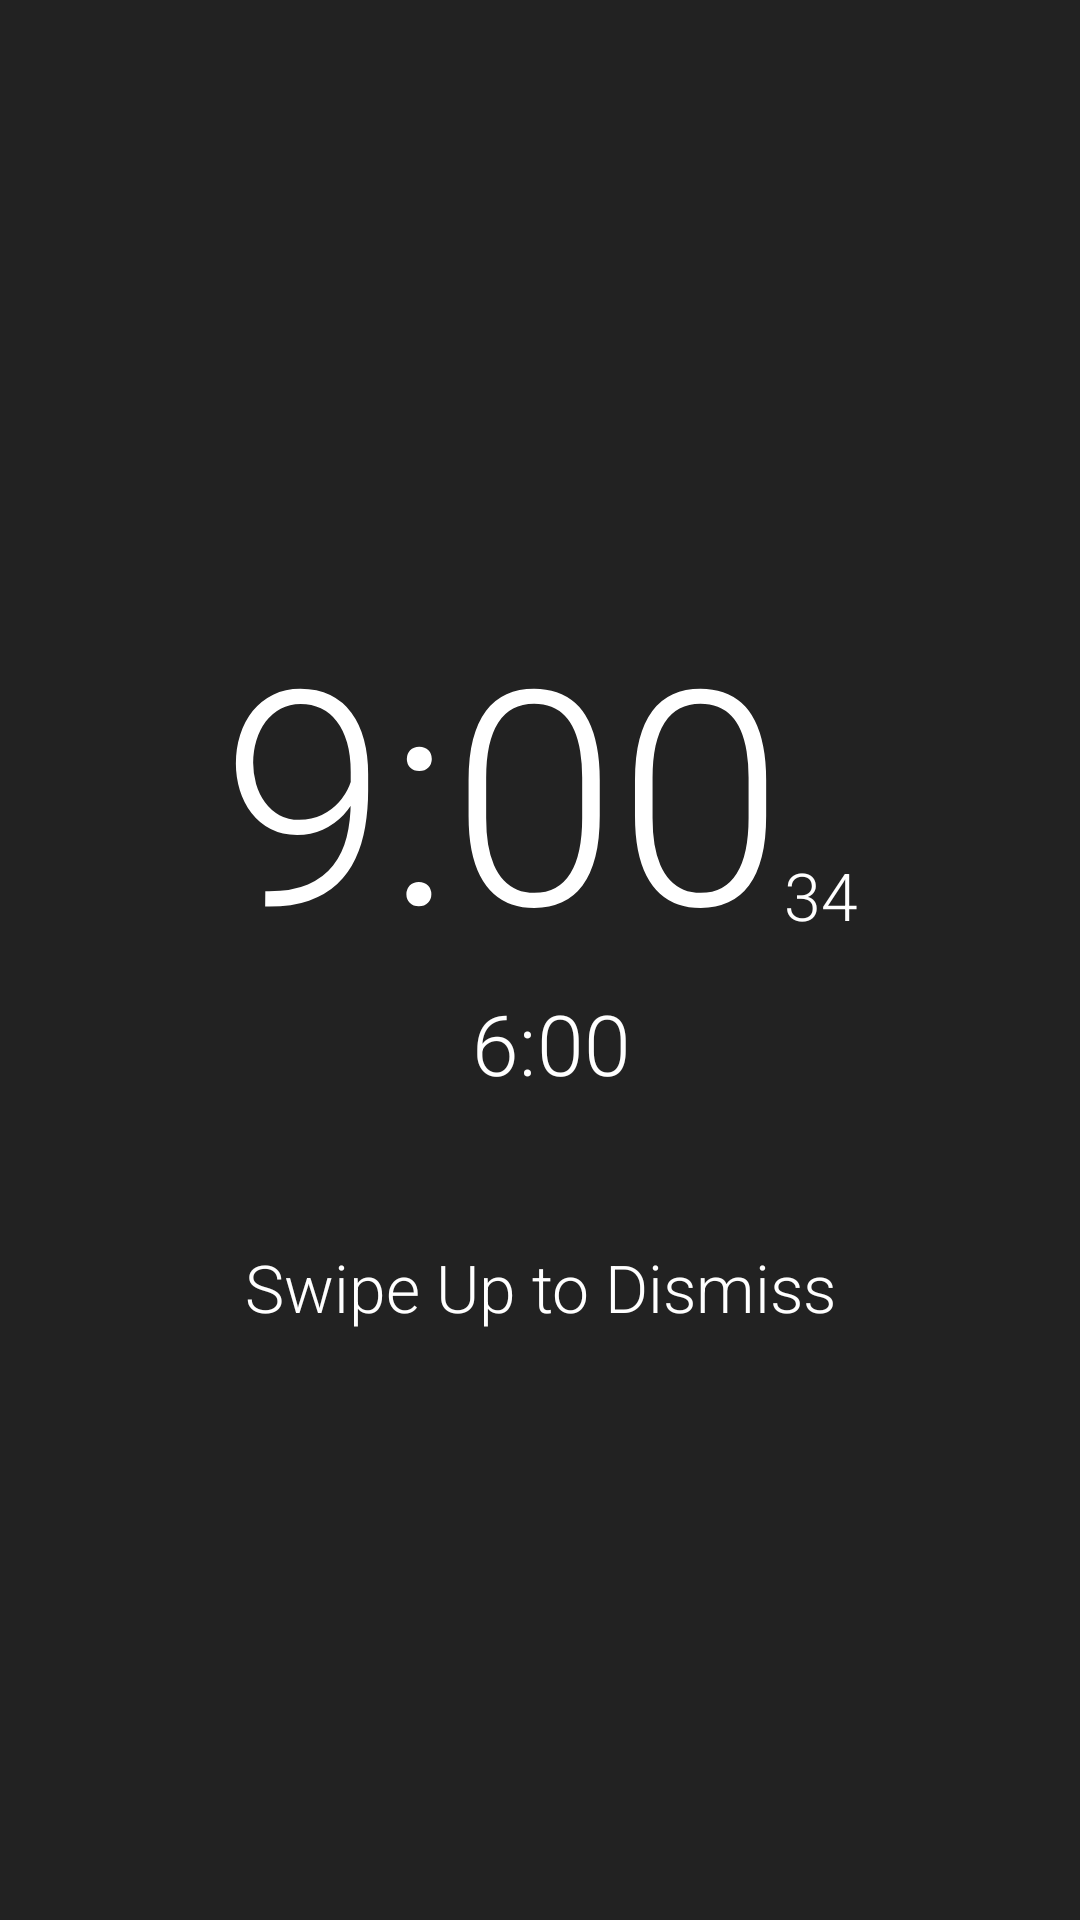

The Android layout XML behind this screen, and the referenced resources:
<!-- AndroidManifest.xml: application theme AppTheme -->
<!-- res/layout/activity_alarm_screen.xml -->
<LinearLayout xmlns:android="http://schemas.android.com/apk/res/android"
              xmlns:tools="http://schemas.android.com/tools"
              android:layout_width="match_parent"
              android:layout_height="match_parent"
              android:orientation="vertical"
              android:background="#222222"
              android:gravity="center"
              tools:context="com.brianysu.alarmclockx.AlarmScreen">

    <LinearLayout
        android:layout_width="match_parent"
        android:layout_height="wrap_content"
        android:orientation="horizontal"
        android:gravity="center">

        <TextView
            android:id="@+id/time_hour_textview"
            android:layout_width="wrap_content"
            android:layout_height="wrap_content"
            android:layout_gravity="center_vertical"
            android:gravity="center"
            android:textSize="100sp"
            android:textColor="@color/white"
            android:fontFamily="sans-serif-light"
            android:text="9" />

        <TextView
            android:layout_width="wrap_content"
            android:layout_height="wrap_content"
            android:layout_gravity="center_vertical"
            android:gravity="center"
            android:textSize="100sp"
            android:textColor="@color/white"
            android:fontFamily="sans-serif-light"
            android:text=":" />

        <TextView
            android:id="@+id/time_min_textview"
            android:layout_width="wrap_content"
            android:layout_height="wrap_content"
            android:layout_gravity="center_vertical"
            android:gravity="center"
            android:textSize="100sp"
            android:textColor="@color/white"
            android:fontFamily="sans-serif-light"
            android:text="00" />

        <TextView
            android:id="@+id/time_seconds_textview"
            android:layout_width="wrap_content"
            android:layout_height="wrap_content"
            android:layout_marginBottom="8dp"
            android:textSize="22sp"
            android:textColor="@color/white"
            android:layout_gravity="bottom"
            android:fontFamily="sans-serif-light"
            android:text="34"/>

    </LinearLayout>
    <LinearLayout
        android:layout_width="match_parent"
        android:layout_height="wrap_content"
        android:orientation="horizontal"
        android:gravity="center">

        <ImageView
            android:id="@+id/time_alarm_imageview"
            android:layout_width="wrap_content"
            android:layout_height="wrap_content"
            android:src="@drawable/ic_action_time"/>

        <TextView
            android:id="@+id/time_next_alarm_hour_textview"
            android:layout_width="wrap_content"
            android:layout_height="wrap_content"
            android:layout_gravity="center_vertical"
            android:layout_marginStart="8dp"
            android:layout_marginLeft="8dp"
            android:gravity="center"
            android:textSize="28sp"
            android:textColor="@color/white"
            android:fontFamily="sans-serif-light"
            android:text="6" />

        <TextView
            android:layout_width="wrap_content"
            android:layout_height="wrap_content"
            android:layout_gravity="center_vertical"
            android:gravity="center"
            android:textSize="28sp"
            android:textColor="@color/white"
            android:fontFamily="sans-serif-light"
            android:text=":" />

        <TextView
            android:id="@+id/time_next_alarm_min_textview"
            android:layout_width="wrap_content"
            android:layout_height="wrap_content"
            android:layout_gravity="center_vertical"
            android:gravity="center"
            android:textSize="28sp"
            android:textColor="@color/white"
            android:fontFamily="sans-serif-light"
            android:text="00" />

    </LinearLayout>

    <TextView
        style="@style/AppThemeText"
        android:layout_width="match_parent"
        android:layout_height="wrap_content"
        android:layout_gravity="bottom"
        android:gravity="center"
        android:layout_marginTop="48dp"
        android:textColor="@color/white"
        android:textSize="22sp"
        android:text="Swipe Up to Dismiss"/>
</LinearLayout>
<!-- resources referenced by this layout -->
<resources>
  <color name="white">#ffffff</color>
  <style name="AppThemeText">
          <item name="android:textColor">@color/white</item>
      </style>
  <style name="AppTheme" parent="android:Theme.Holo">
          
      </style>
</resources>
